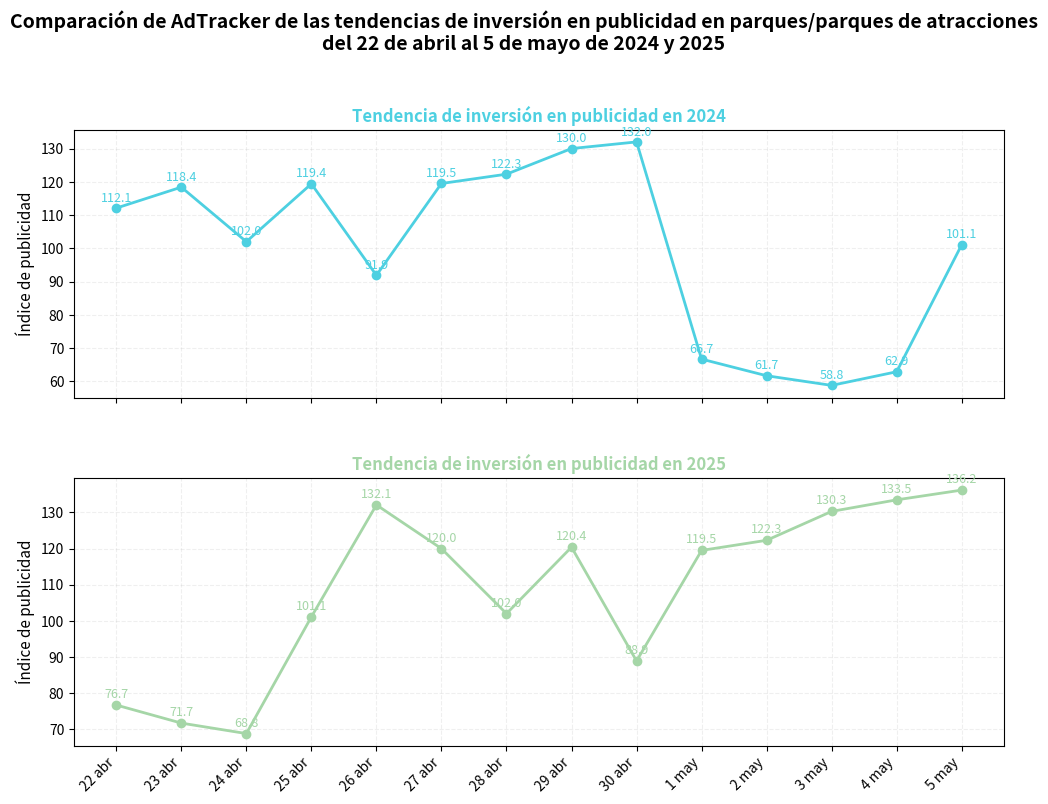

Python code for this plot:
import matplotlib.pyplot as plt
import numpy as np

# Datos
fechas = [
    "22 abr", "23 abr", "24 abr", "25 abr", "26 abr", 
    "27 abr", "28 abr", "29 abr", "30 abr", "1 may", 
    "2 may", "3 may", "4 may", "5 may"
]
valores_2024 = [112.1, 118.4, 102.0, 119.4, 91.9, 119.5, 122.3, 130.0, 132.0, 66.7, 61.7, 58.8, 62.9, 101.1]
valores_2025 = [76.7, 71.7, 68.8, 101.1, 132.1, 120.0, 102.0, 120.4, 88.9, 119.5, 122.3, 130.3, 133.5, 136.2]

color_2024 = "#4dd0e1"
color_2025 = "#a5d6a7"

x = np.arange(len(fechas))

# Crear sub - gráficos superior e inferior
fig, (ax1, ax2) = plt.subplots(2, 1, figsize=(12, 8), sharex=True, gridspec_kw={'hspace': 0.3})

# Trazar el gráfico de línea para 2024
ax1.plot(x, valores_2024, color=color_2024, marker='o', linewidth=2, label="2024")
for i, val in enumerate(valores_2024):
    ax1.text(i, val + 2, f"{val}", ha="center", fontsize=9, color=color_2024)

ax1.set_title("Tendencia de inversión en publicidad en 2024", fontsize=12, fontweight="bold", color=color_2024)
ax1.set_ylabel("Índice de publicidad", fontsize=11)
ax1.grid(True, linestyle="--", alpha=0.2)

# Trazar el gráfico de línea para 2025
ax2.plot(x, valores_2025, color=color_2025, marker='o', linewidth=2, label="2025")
for i, val in enumerate(valores_2025):
    ax2.text(i, val + 2, f"{val}", ha="center", fontsize=9, color=color_2025)

ax2.set_title("Tendencia de inversión en publicidad en 2025", fontsize=12, fontweight="bold", color=color_2025)
ax2.set_ylabel("Índice de publicidad", fontsize=11)
ax2.set_xticks(x)
ax2.set_xticklabels(fechas, rotation=45, ha="right")
ax2.grid(True, linestyle="--", alpha=0.2)

# Título general
fig.suptitle(
    "Comparación de AdTracker de las tendencias de inversión en publicidad en parques/parques de atracciones\ndel 22 de abril al 5 de mayo de 2024 y 2025",
    fontsize=14, fontweight="bold", y=1.03
)

plt.tight_layout(rect=[0, 0, 1, 0.96])
plt.show()
